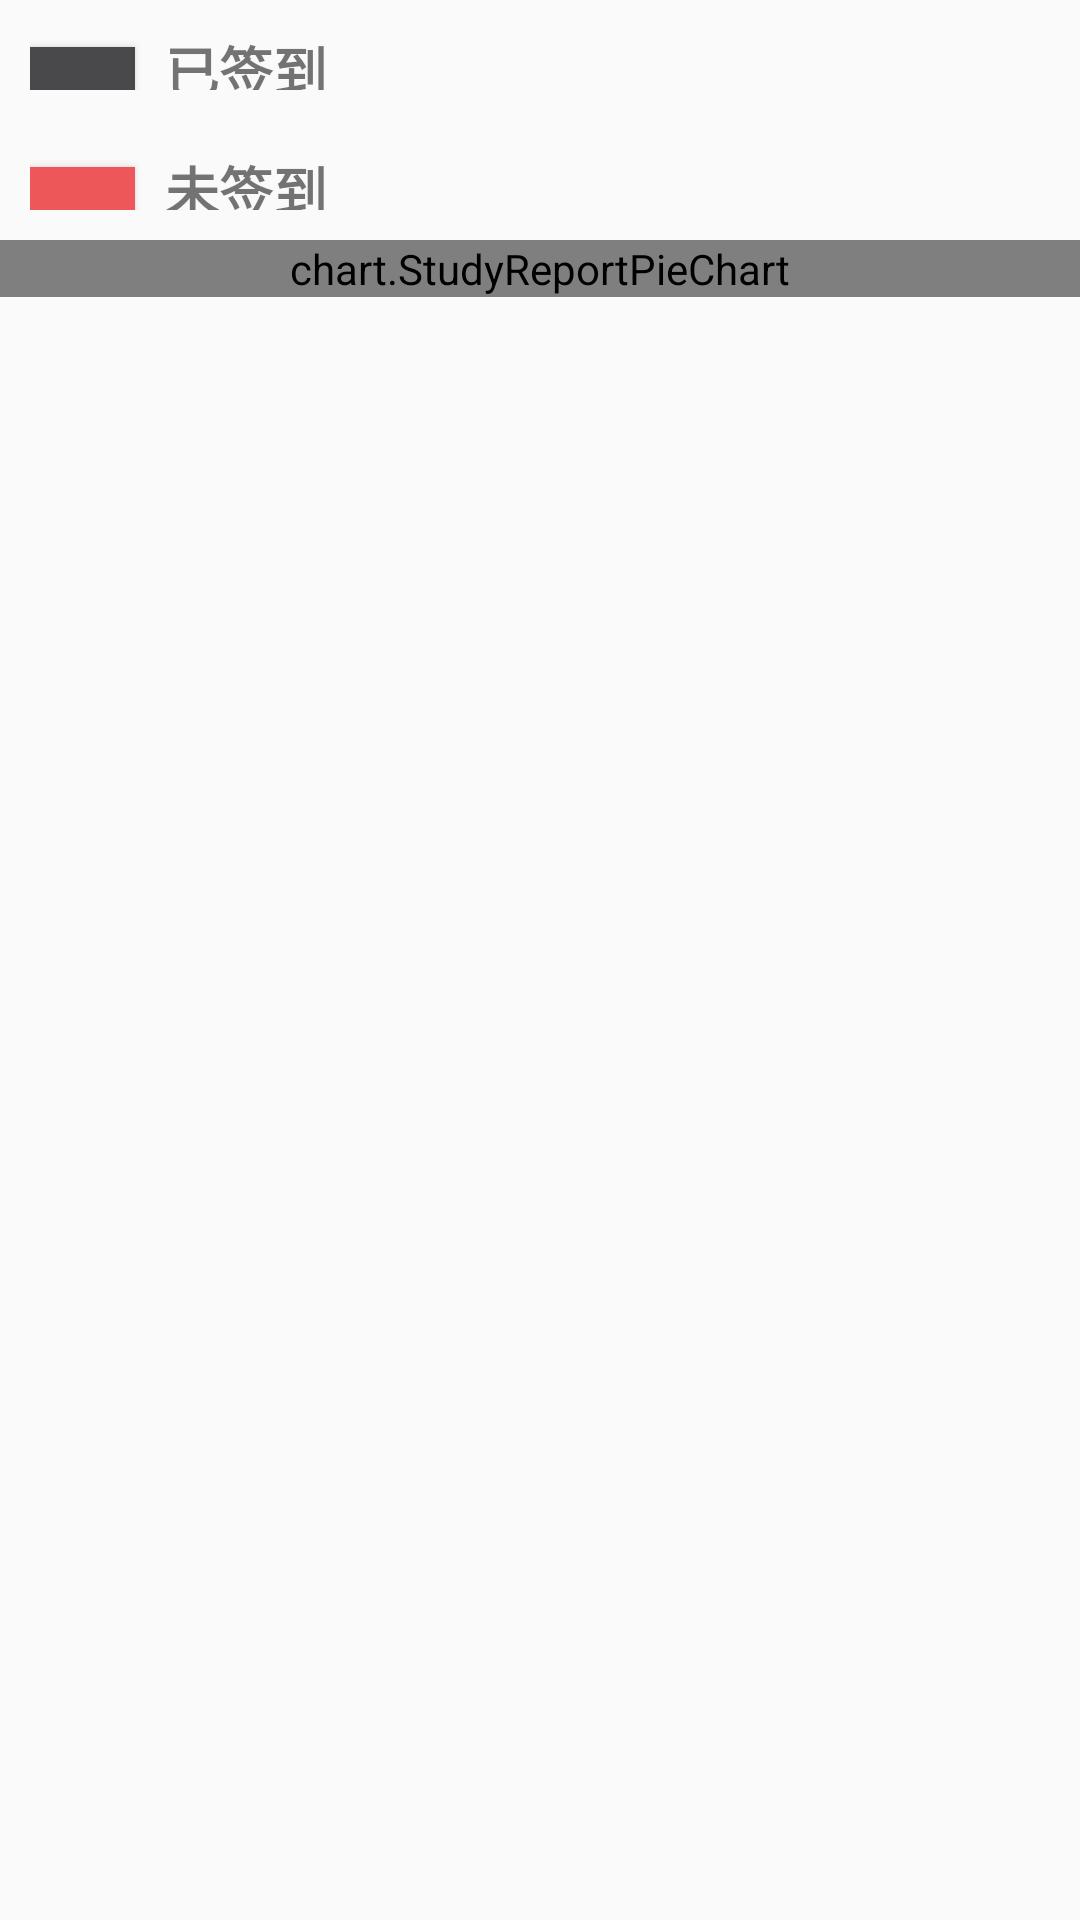

Android layout source for this screen:
<!-- AndroidManifest.xml: application theme AppTheme -->
<!-- res/layout/activity_absense_constant.xml -->
<?xml version="1.0" encoding="utf-8"?>
<LinearLayout xmlns:android="http://schemas.android.com/apk/res/android"
    xmlns:tools="http://schemas.android.com/tools"
    android:orientation="vertical"
    android:layout_width="match_parent"
    android:layout_height="match_parent">

    <LinearLayout
        android:layout_width="match_parent"
        android:layout_height="wrap_content"
        android:orientation="horizontal">

        <LinearLayout
            android:layout_width="wrap_content"
            android:layout_height="wrap_content"
            android:orientation="vertical">

            <LinearLayout
                android:layout_width="wrap_content"
                android:layout_height="20dp"
                android:layout_margin="10dp"
                android:orientation="horizontal">

                <Button
                    android:id="@+id/unsign_person"
                    android:layout_width="35dp"
                    android:layout_height="wrap_content"
                    android:background="#49484A" />

                <TextView
                    android:layout_width="wrap_content"
                    android:layout_height="wrap_content"
                    android:layout_marginLeft="10dp"
                    android:text="已签到"
                    android:textSize="18sp"
                    android:textStyle="bold" />
            </LinearLayout>

            <LinearLayout
                android:layout_width="wrap_content"
                android:layout_height="20dp"
                android:layout_margin="10dp"
                android:orientation="horizontal">

                <Button
                    android:id="@+id/signed_person"
                    android:layout_width="35dp"
                    android:layout_height="wrap_content"
                    android:background="#ee5759" />

                <TextView
                    android:layout_width="wrap_content"
                    android:layout_height="wrap_content"
                    android:layout_marginLeft="10dp"
                    android:text="未签到"
                    android:textSize="18sp"
                    android:textStyle="bold" />
            </LinearLayout>
        </LinearLayout>

        <RelativeLayout
            android:layout_width="fill_parent"
            android:layout_height="fill_parent">

            <TextView
                android:id="@+id/sign_number2"
                android:layout_width="wrap_content"
                android:layout_height="wrap_content"
                android:layout_alignParentRight="true"
                android:layout_alignParentBottom="true"
                android:layout_marginRight="20dp"
                android:textSize="28sp"
                android:textStyle="bold" />
        </RelativeLayout>
    </LinearLayout>

    <chart.StudyReportPieChart
        android:id="@+id/pie_chart"
        android:layout_width="match_parent"
        android:layout_height="wrap_content"/>

</LinearLayout>
<!-- resources referenced by this layout -->
<resources>
  <style name="AppTheme" parent="Theme.AppCompat.Light.NoActionBar">
          
          <item name="colorPrimary">@color/blue_black</item>
          <item name="colorPrimaryDark">@color/colorPrimaryDark</item>
          <item name="colorAccent">@color/colorAccent</item>
          <item name="windowActionBar">false</item>
          <item name="windowNoTitle">true</item>
      </style>
  <color name="blue_black">#27408B</color>
  <color name="colorPrimaryDark">#27408B</color>
  <color name="colorAccent">#D81B60</color>
</resources>
